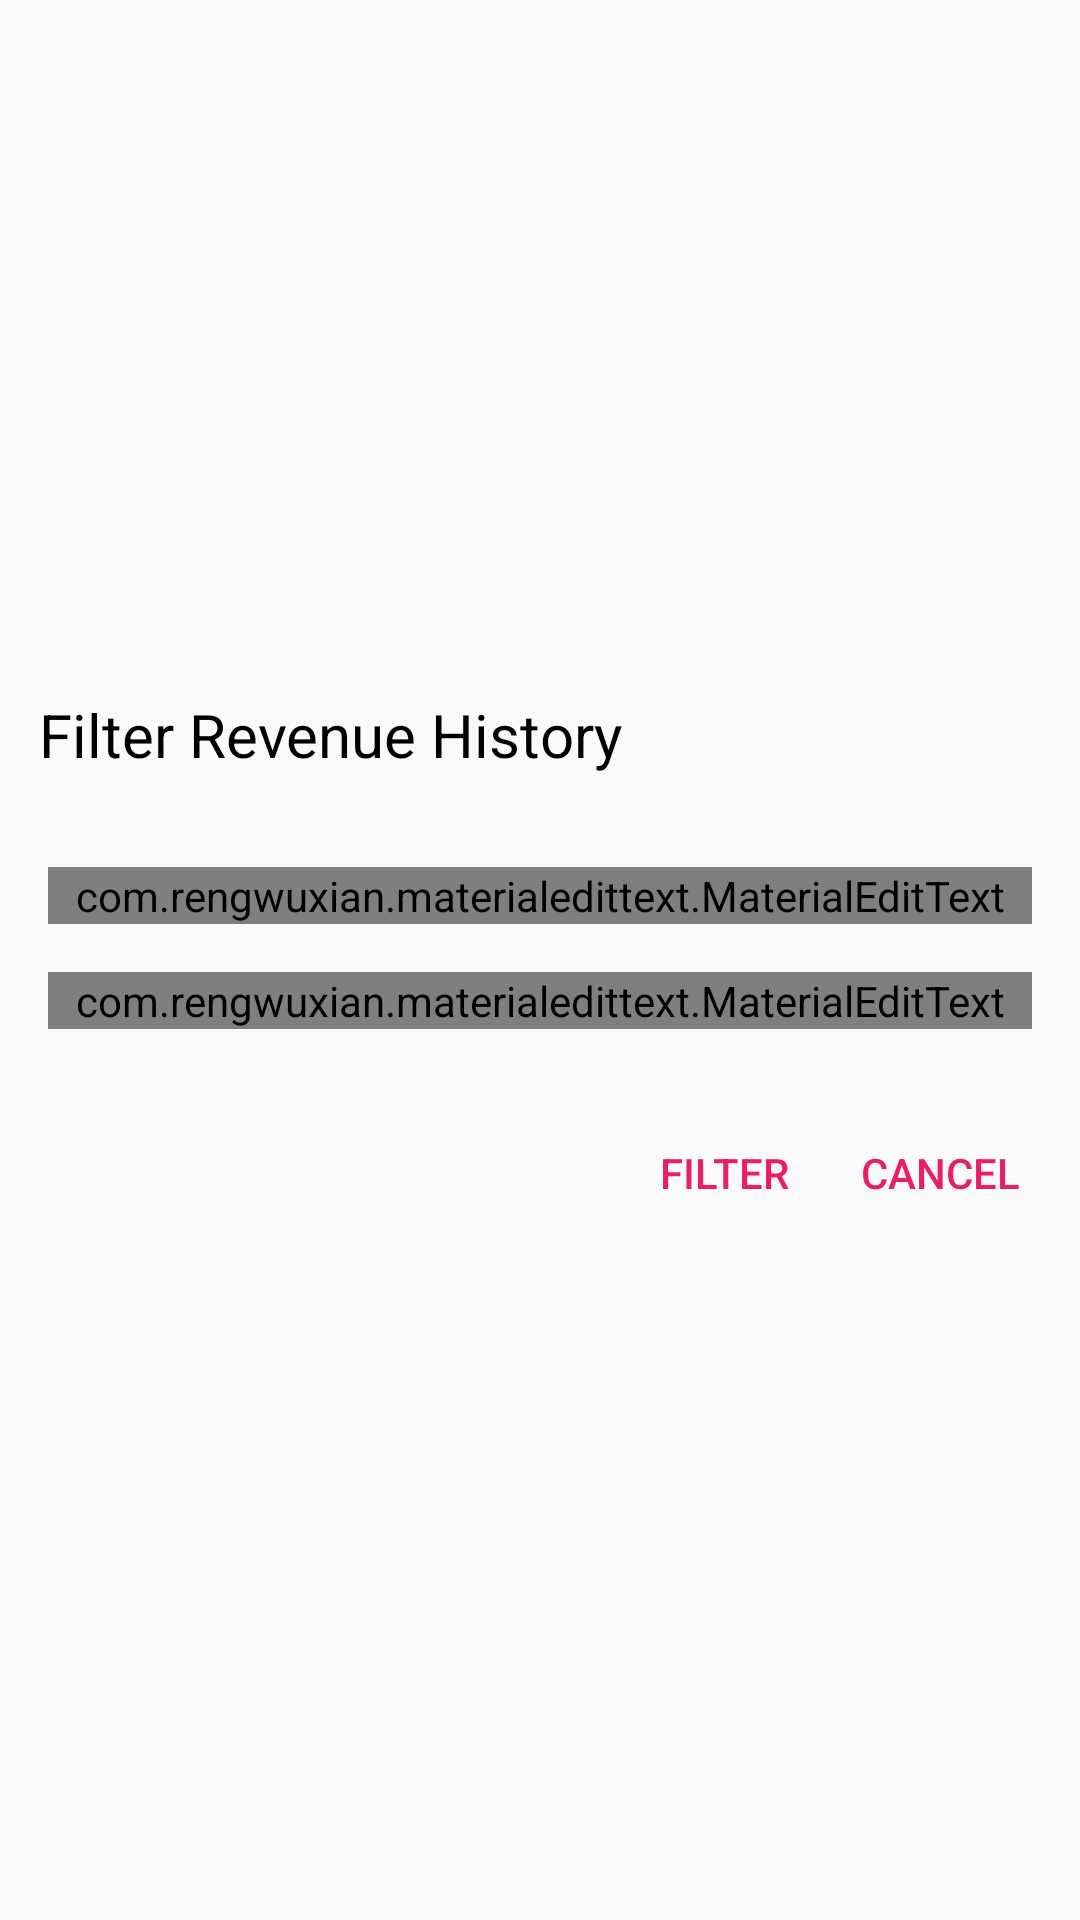

Produce the Android XML layout that renders to this screen, including the resource entries it uses.
<!-- AndroidManifest.xml: application theme AppTheme -->
<!-- res/layout/dialog_filter_revenues.xml -->
<?xml version="1.0" encoding="utf-8"?>
<LinearLayout xmlns:android="http://schemas.android.com/apk/res/android"
    xmlns:app="http://schemas.android.com/apk/res-auto"
    android:layout_width="match_parent"
    android:layout_height="wrap_content"
    android:gravity="center"
    android:orientation="vertical">


    <RelativeLayout
        android:id="@+id/toolbar"
        android:layout_width="match_parent"
        android:layout_height="?attr/actionBarSize">

        <TextView
            android:layout_width="wrap_content"
            android:layout_height="wrap_content"
            android:layout_centerVertical="true"
            android:layout_gravity="left"
            android:layout_marginLeft="@dimen/std_margin"
            android:padding="@dimen/small_margin"
            android:text="@string/filter_revenue_history"
            android:textColor="@color/black"
            android:textSize="@dimen/medium_large_text_size" />

        
    </RelativeLayout>


    <LinearLayout
        android:layout_width="match_parent"
        android:layout_height="wrap_content"
        android:layout_margin="@dimen/std_margin"
        android:orientation="vertical"
        android:weightSum="2">

        <com.rengwuxian.materialedittext.MaterialEditText
            android:id="@+id/editStartDate"
            android:layout_width="match_parent"
            android:layout_height="wrap_content"
            android:layout_margin="@dimen/std_margin"
            android:layout_weight="1"
            android:focusable="false"
            android:hint="Start Date"
            android:inputType="text"
            android:textSize="@dimen/normal_text_size"
            app:met_baseColor="@color/colorPrimary"
            app:met_floatingLabel="highlight"
            app:met_iconLeft="@drawable/ic_profile_dob"
            app:met_primaryColor="@color/primaryTextColor"
            app:met_textColorHint="@color/colorPrimary" />

        <com.rengwuxian.materialedittext.MaterialEditText
            android:id="@+id/editEndDate"
            android:layout_width="match_parent"
            android:layout_height="wrap_content"
            android:layout_margin="@dimen/std_margin"
            android:layout_weight="1"
            android:focusable="false"
            android:hint="End Date"
            android:inputType="text"
            android:textSize="@dimen/normal_text_size"
            app:met_baseColor="@color/colorPrimary"
            app:met_floatingLabel="highlight"
            app:met_iconLeft="@drawable/ic_profile_dob"
            app:met_primaryColor="@color/primaryTextColor"
            app:met_textColorHint="@color/colorPrimary" />
    </LinearLayout>


    

    <LinearLayout
        android:layout_width="match_parent"
        android:layout_height="wrap_content"
        android:layout_margin="@dimen/std_margin"
        android:gravity="right">

        <android.support.v7.widget.AppCompatButton
            android:id="@+id/btnFilter"
            style="?attr/buttonBarButtonStyle"
            android:layout_width="wrap_content"
            android:layout_height="wrap_content"
            android:text="Filter" />


        <android.support.v7.widget.AppCompatButton
            android:id="@+id/btnCancel"
            style="?attr/buttonBarButtonStyle"
            android:layout_width="wrap_content"
            android:layout_height="wrap_content"
            android:text="Cancel" />
    </LinearLayout>

</LinearLayout>
<!-- res/layout/vertical_items_checklist.xml (included above) -->
<?xml version="1.0" encoding="utf-8"?>
<LinearLayout xmlns:android="http://schemas.android.com/apk/res/android"
    android:layout_width="match_parent"
    android:layout_height="wrap_content"
    android:orientation="vertical">

    <LinearLayout
        android:id="@+id/linearVerticalCheckListRow1"
        android:layout_width="match_parent"
        android:layout_gravity="center"
        android:gravity="left"
        android:weightSum="2"
        android:layout_margin="@dimen/margin_10"
        android:orientation="horizontal"
        android:layout_height="wrap_content">

        
    </LinearLayout>

    <LinearLayout
        android:id="@+id/linearVerticalCheckListRow2"
        android:layout_margin="@dimen/margin_10"
        android:layout_gravity="center"
        android:gravity="left"
        android:weightSum="2"
        android:orientation="horizontal"
        android:layout_width="match_parent"
        android:layout_height="wrap_content">

        
    </LinearLayout>

    <LinearLayout
        android:id="@+id/linearVerticalCheckListRow3"
        android:layout_margin="@dimen/margin_10"
        android:layout_width="match_parent"
        android:layout_gravity="center"
        android:gravity="left"
        android:weightSum="2"
        android:orientation="horizontal"
        android:layout_height="wrap_content">

        
    </LinearLayout>
</LinearLayout>
<!-- resources referenced by this layout -->
<resources>
  <color name="black">#000</color>
  <color name="colorPrimary">#2c3e50</color>
  <color name="primaryTextColor">#E91E63</color>
  <dimen name="margin_10">10dp</dimen>
  <dimen name="medium_large_text_size">20sp</dimen>
  <dimen name="normal_text_size">16sp</dimen>
  <dimen name="small_margin">5dp</dimen>
  <dimen name="std_margin">8dp</dimen>
  <!-- drawable ic_profile_dob: png bitmap (drawable-hdpi, 1123 bytes) -->
  <string name="auto_finance">Auto Finance</string>
  <string name="auto_insurance">Auto Insurance</string>
  <string name="filter_revenue_history">Filter Revenue History</string>
  <string name="health_insurance">Health Insurance</string>
  <string name="home_insurance">Home Insurance</string>
  <string name="life_insurance">Life Insurance</string>
  <string name="new_car">New Car</string>
  <style name="AppTheme" parent="Theme.AppCompat.Light.NoActionBar">
          
          <item name="colorPrimary">@color/colorPrimary</item>
          <item name="colorPrimaryDark">@color/colorPrimary</item>
          <item name="colorAccent">@color/colorAccent</item>
          <item name="android:windowActionBar">false</item>
      </style>
  <color name="colorAccent">#E91E63</color>
</resources>
